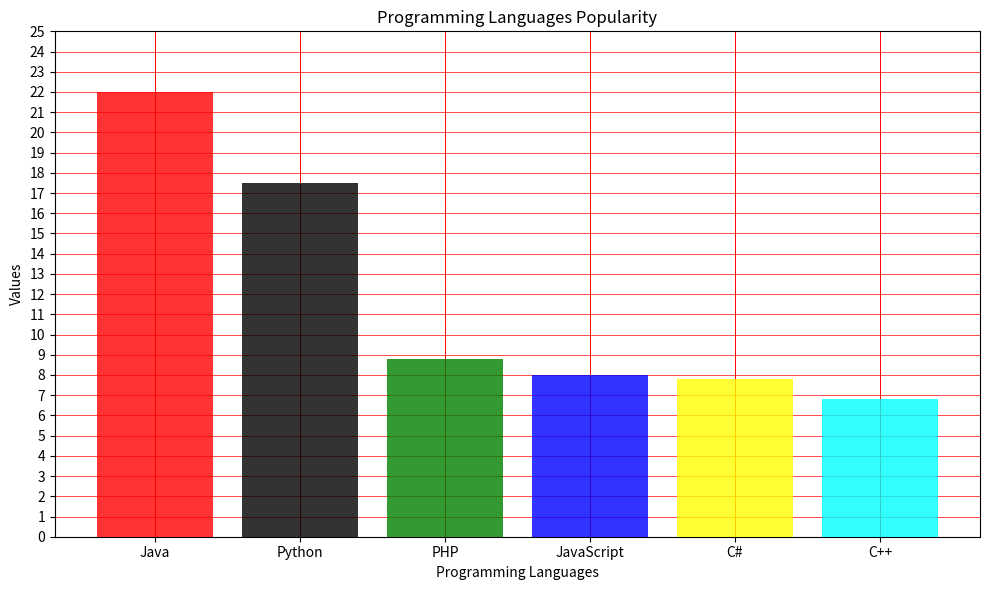

Write the Python code that produced this figure.
import matplotlib.pyplot as plt
import numpy as np

languages = ['Java', 'Python', 'PHP', 'JavaScript', 'C#', 'C++']
values = [22, 17.5, 8.8, 8, 7.8, 6.8]

colors = ['red', 'black', 'green', 'blue', 'yellow', 'cyan']

plt.figure(figsize=(10, 6))

plt.bar(languages, values, color=colors, zorder=3, alpha=0.8)

plt.title('Programming Languages Popularity')
plt.xlabel('Programming Languages')
plt.ylabel('Values')
plt.yticks(np.arange(0, 26, 1))


plt.grid(axis='x', color='red', linestyle='-', linewidth=0.7, zorder=1)
plt.grid(axis='y', color='red', linestyle='-', linewidth=0.5, zorder=1)
plt.gca().yaxis.set_minor_locator(plt.MultipleLocator(1))


plt.tight_layout()
plt.show()
